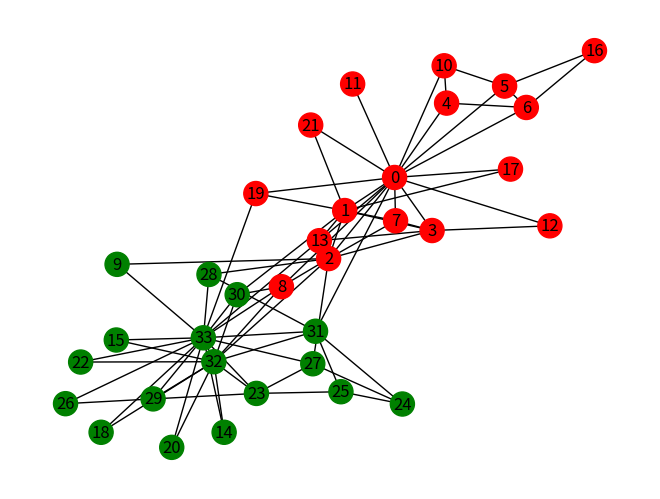

Write the Python code that produced this figure. (Note: this script raises an exception after producing the figure.)
import networkx as nx
import matplotlib.pyplot as plt
import argparse
import json

parser = argparse.ArgumentParser(description="""split up Zachary's Karate Club""")
parser.add_argument('communities', metavar='c', nargs='?', type=int, default=2,
                    help='number of communities to split into')
args = parser.parse_args()

# MR_HI = [0, 1, 2, 3, 4, 5, 6, 7, 8, 10, 11, 12, 13, 16, 17, 19, 21]
# OFFICERS = [9, 14, 15, 18, 20, 22, 23, 24, 25, 26, 27, 28, 29, 30, 31, 32, 33]

COLOR = ["r", "r", "r", "r", "r", "r", "r", "r", "r", "g", "r", "r", "r", "r", "g", "g", "r",
         "r", "g", "r", "g", "r", "g", "g", "g", "g", "g", "g", "g", "g", "g", "g", "g", "g"]

ORDER = [26, 33, 2, 5, 16, 6, 19, 28, 10, 22, 30, 15, 25, 32, 14, 3, 12,
         24, 21, 4, 0, 13, 8, 17, 11, 23, 29, 20, 31, 7, 9, 1, 27, 18]
i = 1

NUM_COMMUNITIES = args.communities


def getHighest(betw_dict):
    betweenenness = list(betw_dict.values())
    return betweenenness.index(max(betweenenness))


def girvanNewman(graph):
    betweenness = nx.edge_betweenness_centrality(graph)
    edge = list(betweenness.keys()).pop(getHighest(betweenness))
    graph.remove_edge(edge[0], edge[1])


def plotAndSave(graph, n):
    plt.clf()
    nx.draw(graph, with_labels=True, node_color=COLOR)
    plt.savefig("graphs/nx/step%d.png" % n)


def exportJSON(graph, n):
    for node in graph:
        graph.nodes[node]['a'] = ORDER[node]
    outfile = "karate_club.json"
#    outfile = "karate_club%d.json" % n
    js = nx.readwrite.json_graph.node_link_data(G)
    with open(outfile, 'w') as of:
        of.write(json.dumps(js, indent=2))


G = nx.karate_club_graph()
plotAndSave(G, 0)
exportJSON(G, 0)

while len(list(nx.connected_components(G))) < NUM_COMMUNITIES:
    girvanNewman(G)
    plotAndSave(G, i)
    i += 1

# exportJSON(G, NUM_COMMUNITIES)
